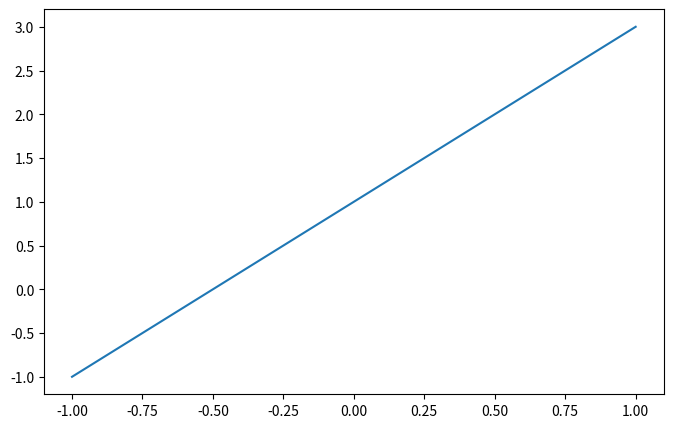
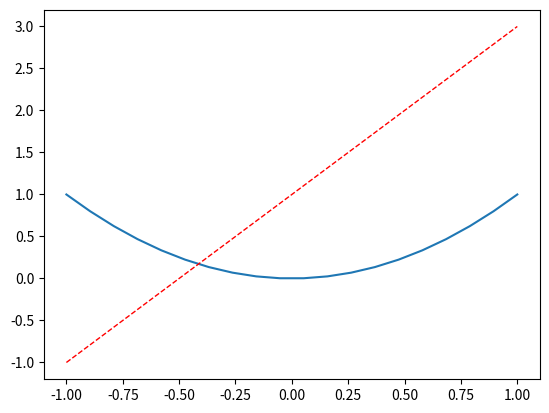

Generate these figures, in order, with matplotlib:
# -*- coding:utf-8 -*-
import matplotlib.pyplot as plt
import numpy as np

x = np.linspace(-1, 1, 20)
y1 = 2*x+1
y2 = x**2

# 每个figure开头都是一个范围的开始
plt.figure(num=1, figsize=(8, 5))
plt.plot(x, y1)

# 一个figure中可以有多个图形，每个线段可以定义颜色，样式和宽度
plt.figure(num=2)
plt.plot(x, y2)
plt.plot(x, y1, color="red", linewidth=1.0, linestyle='--')
plt.show()
